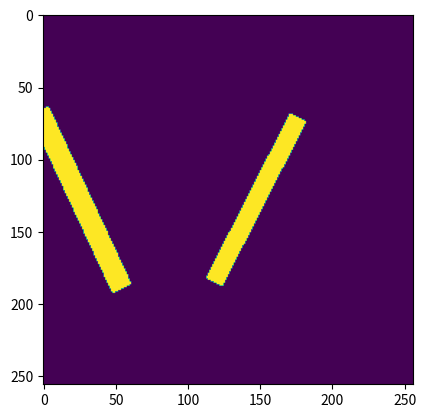

This chart was generated by the following Python code:
from math import floor

import matplotlib.pyplot as plt
import numpy as np
import scipy.ndimage as ndimage
import scipy.stats as stats


def generateRandomHeight(h_loc, h_scale):
    h = stats.norm.rvs(loc=h_loc, scale=h_scale)
    return floor(h)


def generateRandomWidth(w_loc, w_scale):
    w = stats.norm.rvs(loc=w_loc, scale=w_scale)
    return floor(w)


def generateRotationAngle(r_loc, r_scale):
    r = stats.norm.rvs(loc=r_loc, scale=r_scale)
    return floor(r)


def generateCoordinates(x_loc, x_scale, y_loc, y_scale):
    x = stats.uniform.rvs(loc=x_loc, scale=x_scale)
    y = stats.norm.rvs(loc=y_loc, scale=y_scale)
    return floor(x), floor(y)


class ImplantMaskCreator:
    """Create random masks for implant regions."""

    def __init__(self, resolution: tuple[int, int]) -> None:
        self.resolution = resolution

    def generate_mask(self) -> np.ndarray:
        h = generateRandomHeight(self.resolution[1] / 2, self.resolution[0] / 32)
        w = generateRandomWidth(self.resolution[1] * 7 / 110, self.resolution[1] / 64)

        x, y = generateCoordinates(0, self.resolution[0], self.resolution[1] // 2, 0.1)
        r = generateRotationAngle(0, 20)

        rectangle = np.ones((h, w), dtype=int)

        rotated_rectangle = ndimage.rotate(rectangle, r, reshape=True, mode="constant")
        rotated_height, rotated_width = rotated_rectangle.shape

        # logic to stay inside the image
        start_0 = min(max(0, y - rotated_height // 2), self.resolution[0])
        start_1 = min(max(0, x - rotated_width // 2), self.resolution[1])
        end_0 = max(
            min(self.resolution[0], (y - rotated_height // 2) + rotated_height), 0
        )
        end_1 = max(
            min(self.resolution[1], (x - rotated_width // 2) + rotated_width), 0
        )

        rec_start_0 = min(max(0, -(y - rotated_height // 2)), rotated_height)
        rec_start_1 = min(max(0, -(x - rotated_width // 2)), rotated_width)
        rec_end_0 = min(rotated_height, self.resolution[0] - start_0)
        rec_end_1 = min(rotated_width, self.resolution[1] - start_1)

        mask = np.zeros(self.resolution, dtype=int)
        mask[start_0:end_0, start_1:end_1] = rotated_rectangle[
            rec_start_0:rec_end_0, rec_start_1:rec_end_1
        ]

        return mask

    def generate_mask_with_n_implants(self, n: int) -> np.ndarray:
        mask = np.zeros(self.resolution, dtype=int)
        for _ in range(n):
            implant = self.generate_mask()
            mask = mask + implant

        mask = np.clip(mask, 0, 1)
        return mask


if __name__ == "__main__":
    creator = ImplantMaskCreator((256, 256))
    mask = creator.generate_mask_with_n_implants(2)
    plt.imshow(mask)
    plt.show()
